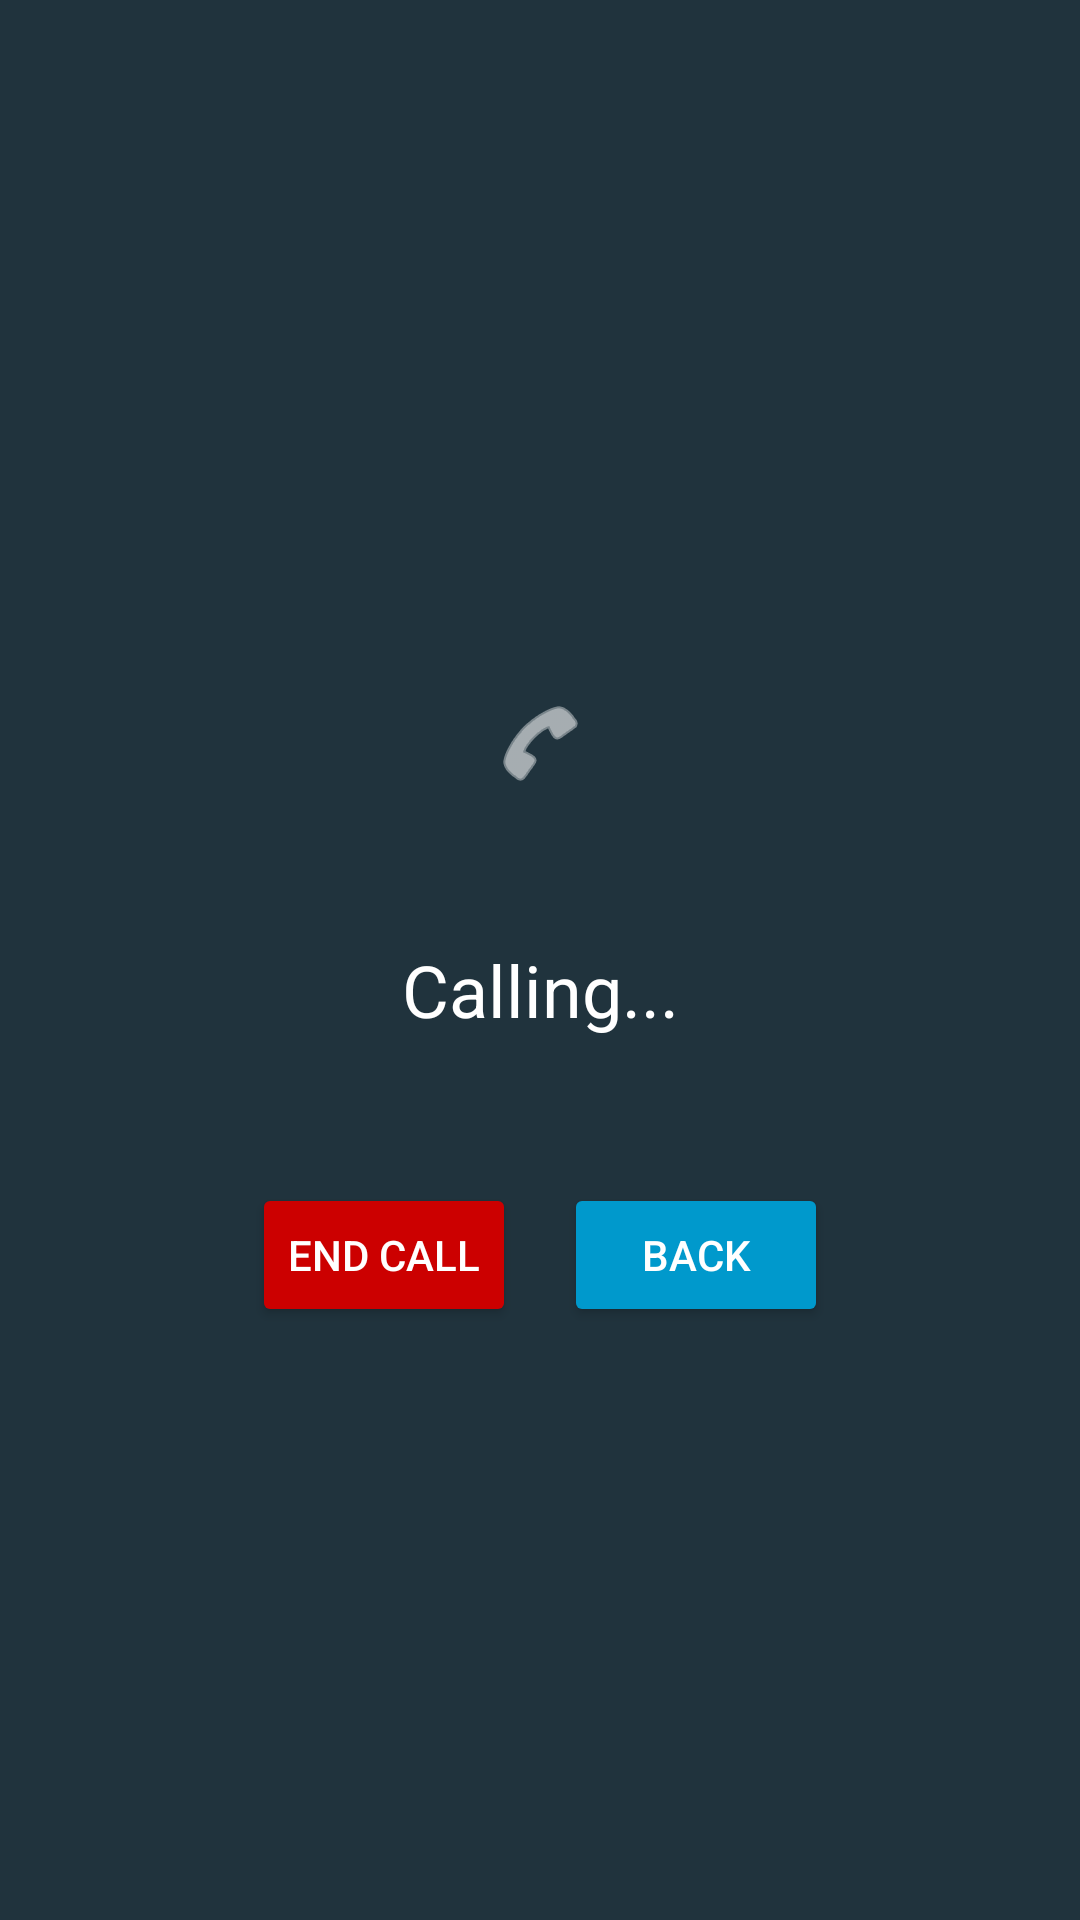

Layout XML and referenced resources for this Android screen:
<!-- AndroidManifest.xml: application theme Theme.Proj12 -->
<!-- res/layout/activity_dummy_call.xml -->
<?xml version="1.0" encoding="utf-8"?>
<LinearLayout xmlns:android="http://schemas.android.com/apk/res/android"
    android:id="@+id/main"
    android:layout_width="match_parent"
    android:layout_height="match_parent"
    android:background="@color/material_dynamic_secondary20"
    android:gravity="center"
    android:orientation="vertical"
    android:padding="16dp">

    <ImageView
        android:id="@+id/ivProfile"
        android:layout_width="100dp"
        android:layout_height="100dp"
        android:layout_marginBottom="16dp"
        android:background="@drawable/circle_background"
        android:contentDescription="Profile Picture"
        android:scaleType="centerInside"
        android:src="@android:drawable/ic_menu_call"
        android:tint="@android:color/white" />

    <TextView
        android:id="@+id/tvContactName"
        android:layout_width="match_parent"
        android:layout_height="wrap_content"
        android:layout_marginBottom="8dp"
        android:gravity="center"
        android:text="Calling..."
        android:textColor="@android:color/white"
        android:textSize="24sp" />

    <TextView
        android:id="@+id/tvCallInfo"
        android:layout_width="match_parent"
        android:layout_height="wrap_content"
        android:layout_marginBottom="16dp"
        android:gravity="center"
        android:textColor="@android:color/white"
        android:textSize="18sp" />

    <LinearLayout
        android:layout_width="match_parent"
        android:layout_height="wrap_content"
        android:gravity="center"
        android:orientation="horizontal">

        <Button
            android:id="@+id/btnEndCall"
            android:layout_width="wrap_content"
            android:layout_height="wrap_content"
            android:layout_marginEnd="16dp"
            android:backgroundTint="@android:color/holo_red_dark"
            android:text="End Call"
            android:textColor="@android:color/white" />

        <Button
            android:id="@+id/btnBack"
            android:layout_width="wrap_content"
            android:layout_height="wrap_content"
            android:backgroundTint="@android:color/holo_blue_dark"
            android:text="Back"
            android:textColor="@android:color/white" />
    </LinearLayout>
</LinearLayout>
<!-- resources referenced by this layout -->
<resources>
  <style name="Theme.Proj12" parent="Base.Theme.Proj12" />
  <style name="Base.Theme.Proj12" parent="Theme.Material3.DayNight.NoActionBar">
          
          
      </style>
</resources>
